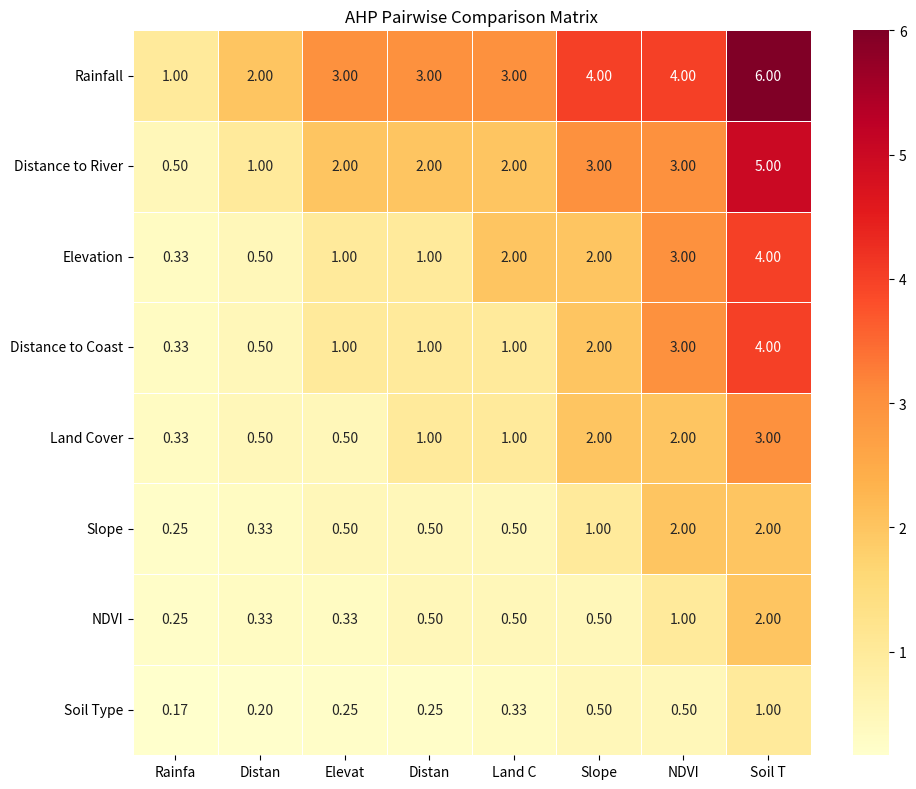
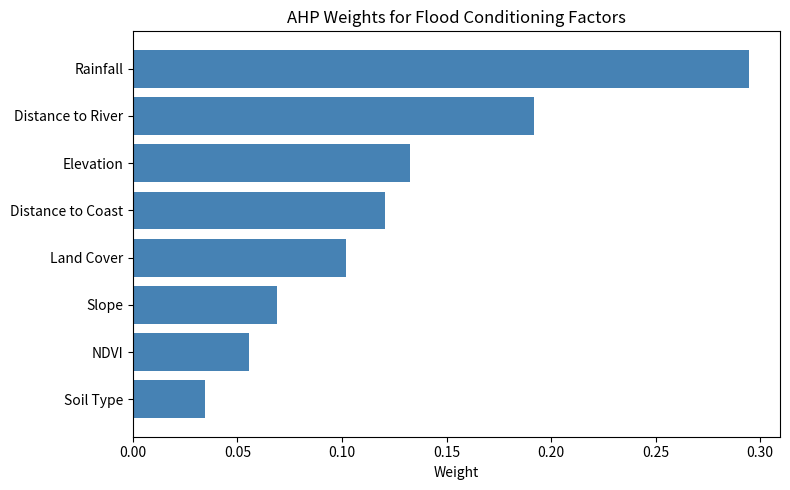

Source code (Python) for these figures, in order: (Note: this script raises an exception after producing the figures.)
import numpy as np
import pandas as pd
import matplotlib.pyplot as plt
import seaborn as sns
from pathlib import Path

# Pathlib Path for output directory
PROJECT_ROOT = Path.cwd().parent

params = [
    'Rainfall',
    'Distance to River',
    'Elevation',
    'Distance to Coast',
    'Land Cover',
    'Slope',
    'NDVI',
    'Soil Type'
]

# Pairwise comparison matrix (Saaty 1-9 scale)
# M[i][j] = importance of row-i vs column-j
M = np.array([
    # CH JS El JP TL Slp NDVI JT
    [1, 2, 3, 3, 3, 4, 4, 6], # Rainfall
    [1/2, 1, 2, 2, 2, 3, 3, 5], # Distance to River
    [1/3, 1/2, 1, 1, 2, 2, 3, 4], # Elevation
    [1/3, 1/2, 1, 1, 1, 2, 3, 4], # Distance to Coast
    [1/3, 1/2, 1/2, 1, 1, 2, 2, 3], # Land Cover
    [1/4, 1/3, 1/2, 1/2, 1/2, 1, 2, 2], # Slope
    [1/4, 1/3, 1/3, 1/2, 1/2, 1/2, 1, 2], # NDVI
    [1/6, 1/5, 1/4, 1/4, 1/3, 1/2, 1/2, 1], # Soil Type
], dtype=float)

# Step 1: Column normalization
col_sums = M.sum(axis=0)
M_norm = M / col_sums

# Step 2: Weights = row averages of normalized matrix
weights = M_norm.mean(axis=1)

# Step 3: Consistency check
n = len(params)
weighted_sum = M @ weights
lambda_vec = weighted_sum / weights
lambda_max = lambda_vec.mean()
CI = (lambda_max - n) / (n - 1)
RI_table = {1:0, 2:0, 3:0.58, 4:0.90, 5:1.12, 6:1.24, 7:1.32, 8:1.41, 9:1.45, 10:1.49}
RI = RI_table[n]
CR = CI / RI

# Display results
results_df = pd.DataFrame({
    'Parameter': params,
    'Weight': [round(w, 4) for w in weights],
    'Percentage': [f'{w*100:.2f}%' for w in weights]
})
print('AHP Weight Results:')
print(results_df.to_string(index=False))
print(f'\nConsistency Check:')
print(f' Lambda max = {lambda_max:.4f}')
print(f' CI = {CI:.4f}')
print(f' RI (n={n}) = {RI:.2f}')
print(f' CR = {CR:.4f}')
print(f' CR < 0.10: {"Consistent" if CR < 0.10 else "INCONSISTENT - revise matrix"}')

pairwise_df = pd.DataFrame(M, index=params, columns=[p[:6] for p in params])
plt.figure(figsize=(10, 8))
sns.heatmap(pairwise_df, annot=True, fmt='.2f', cmap='YlOrRd', linewidths=0.5)
plt.title('AHP Pairwise Comparison Matrix')
plt.tight_layout()
plt.show()

fig, ax = plt.subplots(figsize=(8, 5))
sorted_idx = np.argsort(weights)
ax.barh(range(len(sorted_idx)), [weights[i] for i in sorted_idx], color='steelblue')
ax.set_yticks(range(len(sorted_idx)))
ax.set_yticklabels([params[i] for i in sorted_idx])
ax.set_xlabel('Weight')
ax.set_title('AHP Weights for Flood Conditioning Factors')
plt.tight_layout()
plt.show()

results_df.to_csv(PROJECT_ROOT / 'outputs' / 'ahp_weights.csv', index=False)

pairwise_out = pd.DataFrame(M, index=params, columns=params)
pairwise_out.to_csv(PROJECT_ROOT / 'outputs' / 'ahp_pairwise_matrix.csv')

print('Saved: outputs/ahp_weights.csv, outputs/ahp_pairwise_matrix.csv')
